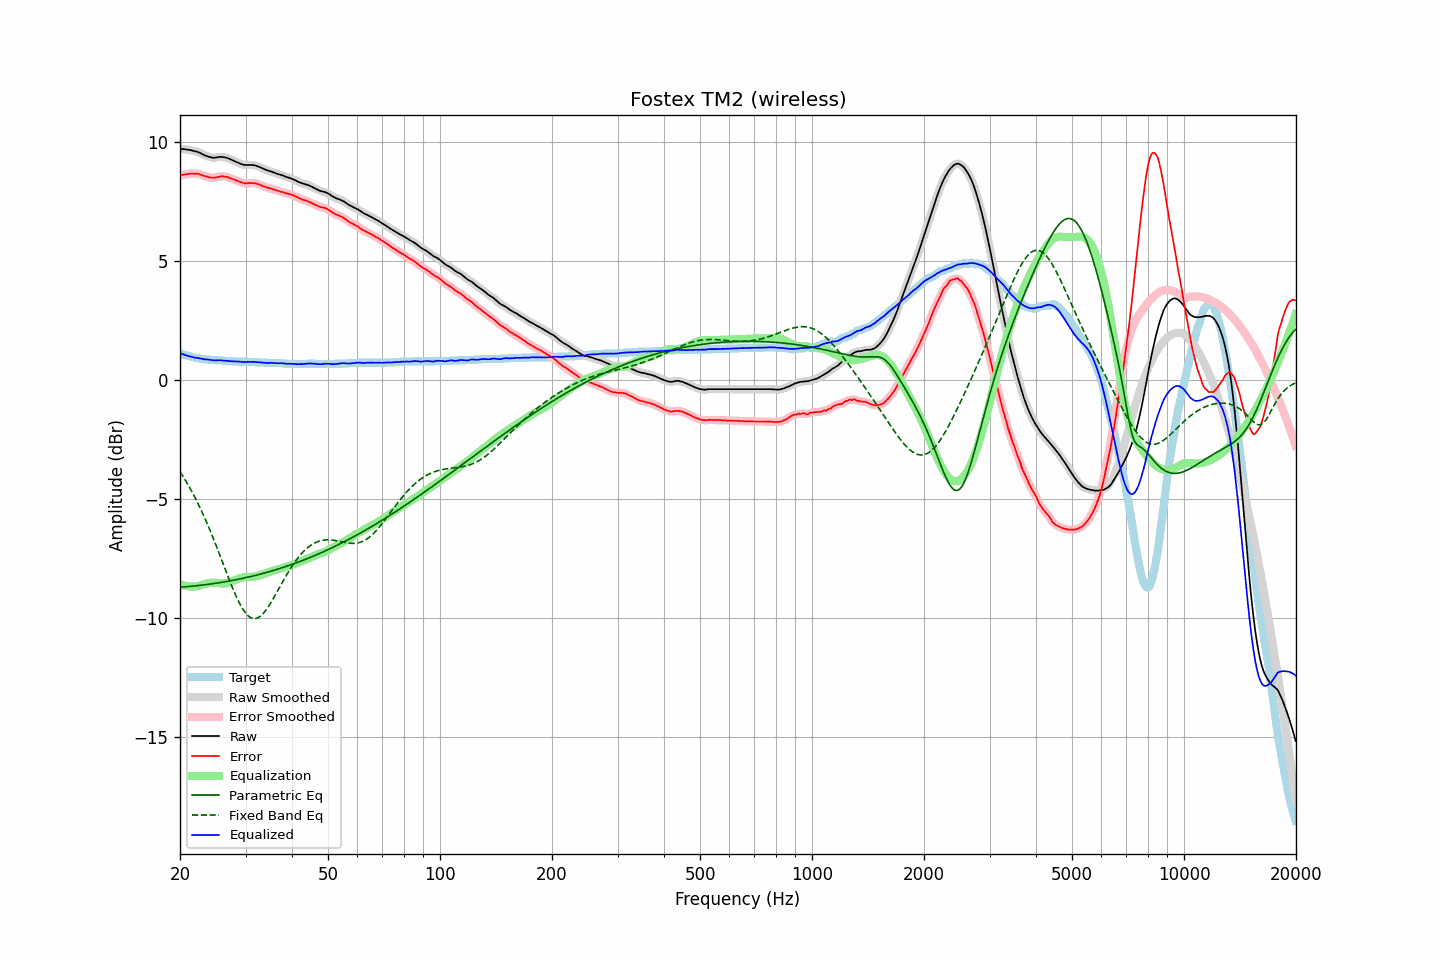

Data behind this chart, as committed beside it:
frequency, raw, error, smoothed, error_smoothed, equalization, parametric_eq, fixed_band_eq, equalized_raw, equalized_smoothed, target
20.00, 9.71, 8.58, 9.71, 8.58, -8.57, -8.70, -3.85, 1.13, 1.13, 1.13
20.20, 9.70, 8.60, 9.70, 8.60, -8.60, -8.69, -3.95, 1.10, 1.10, 1.10
20.40, 9.70, 8.62, 9.69, 8.62, -8.62, -8.69, -4.06, 1.08, 1.08, 1.08
20.61, 9.69, 8.63, 9.69, 8.63, -8.63, -8.68, -4.16, 1.05, 1.05, 1.06
20.81, 9.68, 8.64, 9.68, 8.64, -8.65, -8.68, -4.28, 1.03, 1.03, 1.04
21.02, 9.67, 8.65, 9.67, 8.65, -8.66, -8.67, -4.39, 1.01, 1.01, 1.02
21.23, 9.66, 8.66, 9.66, 8.66, -8.66, -8.66, -4.51, 0.99, 0.99, 1.00
21.44, 9.65, 8.67, 9.64, 8.66, -8.67, -8.66, -4.63, 0.98, 0.98, 0.98
21.66, 9.63, 8.67, 9.63, 8.67, -8.67, -8.65, -4.76, 0.96, 0.96, 0.96
21.87, 9.61, 8.66, 9.61, 8.67, -8.67, -8.64, -4.89, 0.94, 0.95, 0.95
22.09, 9.60, 8.67, 9.59, 8.66, -8.66, -8.64, -5.02, 0.94, 0.93, 0.93
22.31, 9.58, 8.66, 9.57, 8.66, -8.65, -8.63, -5.15, 0.93, 0.93, 0.92
22.54, 9.55, 8.64, 9.55, 8.64, -8.63, -8.62, -5.29, 0.91, 0.91, 0.91
22.76, 9.52, 8.62, 9.51, 8.62, -8.62, -8.61, -5.44, 0.90, 0.90, 0.90
22.99, 9.48, 8.59, 9.48, 8.59, -8.60, -8.61, -5.58, 0.88, 0.88, 0.89
23.22, 9.45, 8.57, 9.45, 8.57, -8.57, -8.60, -5.73, 0.87, 0.87, 0.88
23.45, 9.42, 8.55, 9.42, 8.55, -8.55, -8.59, -5.88, 0.87, 0.87, 0.87
23.69, 9.40, 8.54, 9.39, 8.53, -8.53, -8.58, -6.04, 0.87, 0.86, 0.86
23.92, 9.37, 8.51, 9.37, 8.52, -8.52, -8.57, -6.20, 0.85, 0.86, 0.86
24.16, 9.36, 8.51, 9.35, 8.50, -8.51, -8.56, -6.36, 0.85, 0.84, 0.85
24.40, 9.34, 8.49, 9.34, 8.49, -8.50, -8.55, -6.53, 0.83, 0.83, 0.85
24.65, 9.33, 8.49, 9.33, 8.49, -8.50, -8.54, -6.69, 0.82, 0.83, 0.84
24.89, 9.34, 8.50, 9.34, 8.50, -8.51, -8.53, -6.86, 0.83, 0.83, 0.84
25.14, 9.35, 8.52, 9.35, 8.52, -8.52, -8.52, -7.04, 0.83, 0.83, 0.83
25.39, 9.36, 8.53, 9.36, 8.53, -8.53, -8.51, -7.21, 0.83, 0.83, 0.83
25.65, 9.37, 8.55, 9.36, 8.54, -8.54, -8.50, -7.39, 0.83, 0.83, 0.82
25.91, 9.37, 8.55, 9.37, 8.55, -8.54, -8.49, -7.56, 0.83, 0.82, 0.82
26.16, 9.36, 8.55, 9.36, 8.55, -8.54, -8.48, -7.74, 0.82, 0.82, 0.81
26.43, 9.35, 8.54, 9.35, 8.54, -8.54, -8.47, -7.92, 0.81, 0.81, 0.81
26.69, 9.33, 8.53, 9.33, 8.53, -8.52, -8.46, -8.09, 0.80, 0.80, 0.80
26.96, 9.31, 8.51, 9.31, 8.51, -8.51, -8.44, -8.27, 0.80, 0.80, 0.80
27.23, 9.28, 8.48, 9.28, 8.48, -8.48, -8.43, -8.44, 0.79, 0.79, 0.80
27.50, 9.25, 8.46, 9.25, 8.46, -8.46, -8.42, -8.61, 0.79, 0.79, 0.79
27.77, 9.22, 8.43, 9.22, 8.43, -8.43, -8.41, -8.78, 0.78, 0.78, 0.79
28.05, 9.19, 8.41, 9.19, 8.41, -8.40, -8.39, -8.93, 0.78, 0.78, 0.78
28.33, 9.16, 8.38, 9.16, 8.38, -8.38, -8.38, -9.09, 0.78, 0.78, 0.78
28.62, 9.13, 8.35, 9.13, 8.35, -8.35, -8.37, -9.23, 0.78, 0.78, 0.78
28.90, 9.10, 8.33, 9.10, 8.33, -8.32, -8.35, -9.37, 0.77, 0.77, 0.77
29.19, 9.07, 8.30, 9.07, 8.30, -8.30, -8.34, -9.49, 0.76, 0.76, 0.77
29.48, 9.05, 8.28, 9.05, 8.28, -8.29, -8.32, -9.61, 0.76, 0.76, 0.77
29.78, 9.03, 8.26, 9.03, 8.26, -8.28, -8.31, -9.71, 0.75, 0.76, 0.77
30.08, 9.03, 8.26, 9.03, 8.26, -8.27, -8.29, -9.80, 0.76, 0.76, 0.77
30.38, 9.03, 8.26, 9.03, 8.26, -8.26, -8.28, -9.87, 0.76, 0.76, 0.77
30.68, 9.03, 8.27, 9.03, 8.27, -8.26, -8.26, -9.93, 0.76, 0.76, 0.76
30.99, 9.03, 8.27, 9.03, 8.27, -8.26, -8.25, -9.97, 0.76, 0.76, 0.76
31.30, 9.03, 8.27, 9.03, 8.27, -8.26, -8.23, -10.00, 0.77, 0.76, 0.76
31.61, 9.02, 8.26, 9.02, 8.26, -8.26, -8.22, -10.01, 0.76, 0.76, 0.76
31.93, 9.01, 8.26, 9.00, 8.25, -8.25, -8.20, -10.01, 0.76, 0.76, 0.75
32.24, 8.98, 8.23, 8.98, 8.24, -8.23, -8.18, -9.99, 0.75, 0.75, 0.75
32.57, 8.96, 8.22, 8.96, 8.22, -8.21, -8.16, -9.96, 0.75, 0.75, 0.74
32.89, 8.93, 8.19, 8.93, 8.19, -8.19, -8.15, -9.91, 0.74, 0.74, 0.74
33.22, 8.90, 8.16, 8.90, 8.16, -8.16, -8.13, -9.85, 0.73, 0.73, 0.74
33.55, 8.87, 8.13, 8.87, 8.13, -8.14, -8.11, -9.78, 0.73, 0.73, 0.74
33.89, 8.84, 8.11, 8.84, 8.11, -8.11, -8.09, -9.70, 0.72, 0.72, 0.73
34.23, 8.81, 8.08, 8.81, 8.08, -8.09, -8.07, -9.61, 0.72, 0.72, 0.73
34.57, 8.79, 8.07, 8.79, 8.07, -8.07, -8.05, -9.51, 0.72, 0.72, 0.72
34.92, 8.77, 8.05, 8.77, 8.05, -8.04, -8.03, -9.40, 0.72, 0.72, 0.72
35.27, 8.75, 8.03, 8.74, 8.03, -8.02, -8.02, -9.29, 0.72, 0.72, 0.72
35.62, 8.72, 8.00, 8.72, 8.01, -8.00, -8.00, -9.18, 0.71, 0.72, 0.72
35.97, 8.70, 7.99, 8.69, 7.98, -7.98, -7.97, -9.06, 0.71, 0.71, 0.71
... 635 more rows
